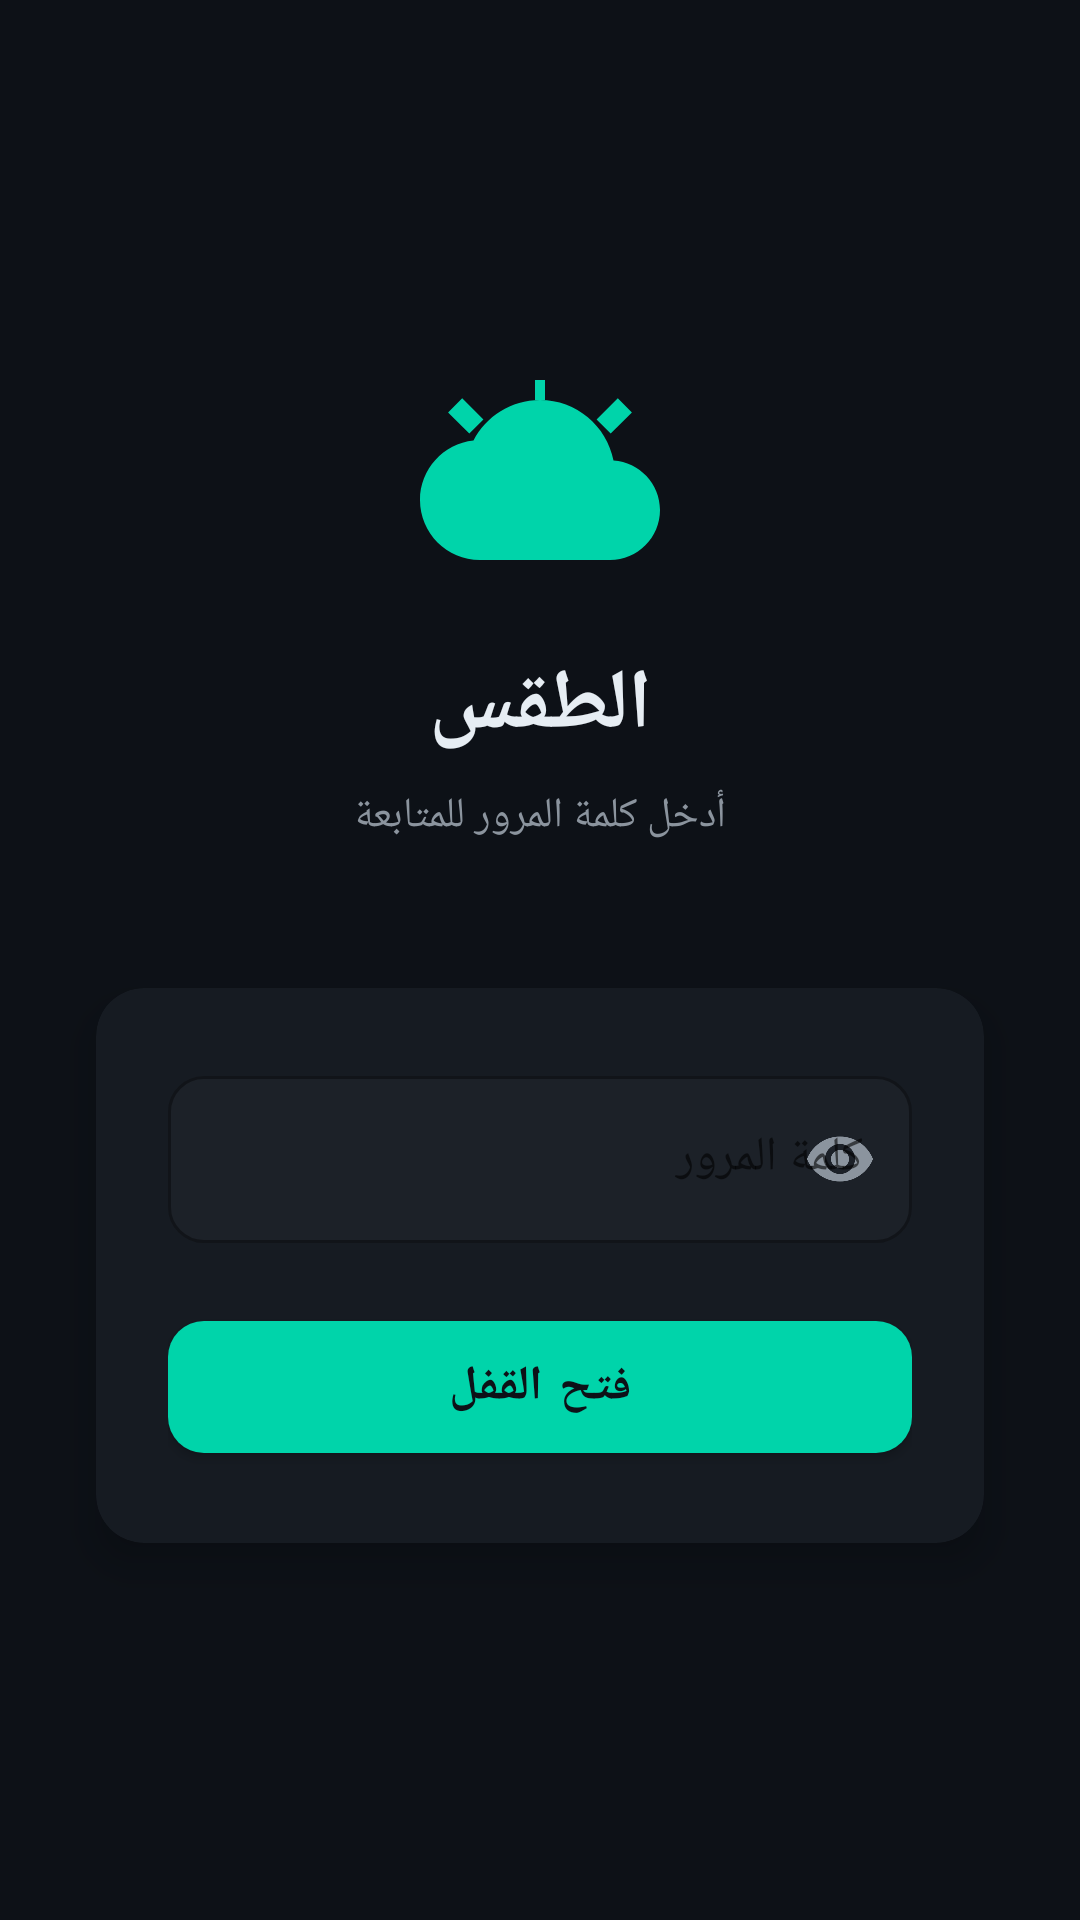

Layout XML and referenced resources for this Android screen:
<!-- AndroidManifest.xml: application theme Theme.StealthHotspot -->
<!-- res/layout/activity_login.xml -->
<?xml version="1.0" encoding="utf-8"?>
<androidx.constraintlayout.widget.ConstraintLayout
    xmlns:android="http://schemas.android.com/apk/res/android"
    xmlns:app="http://schemas.android.com/apk/res-auto"
    android:layout_width="match_parent"
    android:layout_height="match_parent"
    android:background="@color/background_dark">

    
    <ImageView
        android:id="@+id/loginIcon"
        android:layout_width="80dp"
        android:layout_height="80dp"
        android:layout_marginTop="120dp"
        android:src="@drawable/ic_shield"
        android:contentDescription="@string/app_name"
        app:layout_constraintEnd_toEndOf="parent"
        app:layout_constraintStart_toStartOf="parent"
        app:layout_constraintTop_toTopOf="parent"
        app:tint="@color/accent_cyan" />

    <TextView
        android:id="@+id/appTitle"
        android:layout_width="wrap_content"
        android:layout_height="wrap_content"
        android:layout_marginTop="16dp"
        android:text="@string/app_name"
        android:textColor="@color/text_primary"
        android:textSize="28sp"
        android:textStyle="bold"
        android:fontFamily="sans-serif-medium"
        app:layout_constraintEnd_toEndOf="parent"
        app:layout_constraintStart_toStartOf="parent"
        app:layout_constraintTop_toBottomOf="@id/loginIcon" />

    <TextView
        android:id="@+id/appSubtitle"
        android:layout_width="wrap_content"
        android:layout_height="wrap_content"
        android:layout_marginTop="8dp"
        android:text="@string/login_subtitle"
        android:textColor="@color/text_secondary"
        android:textSize="14sp"
        app:layout_constraintEnd_toEndOf="parent"
        app:layout_constraintStart_toStartOf="parent"
        app:layout_constraintTop_toBottomOf="@id/appTitle" />

    
    <com.google.android.material.card.MaterialCardView
        android:id="@+id/loginCard"
        android:layout_width="0dp"
        android:layout_height="wrap_content"
        android:layout_marginStart="32dp"
        android:layout_marginEnd="32dp"
        android:layout_marginTop="48dp"
        app:cardBackgroundColor="@color/surface_dark"
        app:cardCornerRadius="16dp"
        app:cardElevation="8dp"
        app:strokeWidth="0dp"
        app:layout_constraintEnd_toEndOf="parent"
        app:layout_constraintStart_toStartOf="parent"
        app:layout_constraintTop_toBottomOf="@id/appSubtitle">

        <LinearLayout
            android:layout_width="match_parent"
            android:layout_height="wrap_content"
            android:orientation="vertical"
            android:padding="24dp">

            <com.google.android.material.textfield.TextInputLayout
                android:id="@+id/passwordLayout"
                android:layout_width="match_parent"
                android:layout_height="wrap_content"
                android:hint="@string/hint_password"
                app:boxBackgroundColor="@color/input_background"
                app:boxCornerRadiusTopStart="12dp"
                app:boxCornerRadiusTopEnd="12dp"
                app:boxCornerRadiusBottomStart="12dp"
                app:boxCornerRadiusBottomEnd="12dp"
                app:hintTextColor="@color/accent_cyan"
                app:endIconMode="password_toggle"
                app:endIconTint="@color/text_secondary"
                style="@style/Widget.MaterialComponents.TextInputLayout.OutlinedBox">

                <com.google.android.material.textfield.TextInputEditText
                    android:id="@+id/passwordInput"
                    android:layout_width="match_parent"
                    android:layout_height="wrap_content"
                    android:inputType="textPassword"
                    android:textColor="@color/text_primary"
                    android:textSize="16sp" />

            </com.google.android.material.textfield.TextInputLayout>

            <com.google.android.material.button.MaterialButton
                android:id="@+id/unlockButton"
                android:layout_width="match_parent"
                android:layout_height="56dp"
                android:layout_marginTop="20dp"
                android:text="@string/unlock"
                android:textSize="16sp"
                android:textStyle="bold"
                app:backgroundTint="@color/accent_cyan"
                app:cornerRadius="12dp"
                app:icon="@drawable/ic_lock_open"
                app:iconGravity="textStart"
                app:iconTint="@color/background_dark" />

        </LinearLayout>

    </com.google.android.material.card.MaterialCardView>

</androidx.constraintlayout.widget.ConstraintLayout>
<!-- resources referenced by this layout -->
<resources>
  <color name="accent_cyan">#FF00D4AA</color>
  <color name="background_dark">#FF0D1117</color>
  <color name="input_background">#FF1C2128</color>
  <color name="surface_dark">#FF161B22</color>
  <color name="text_primary">#FFE6EDF3</color>
  <color name="text_secondary">#FF8B949E</color>
  <!-- drawable ic_shield (drawable) -->
  <?xml version="1.0" encoding="utf-8"?>
  <vector xmlns:android="http://schemas.android.com/apk/res/android"
      android:width="24dp"
      android:height="24dp"
      android:viewportWidth="24"
      android:viewportHeight="24">
      
      <path
          android:fillColor="#FFFFC107"
          android:pathData="M12.5,2v2h-1V2h1zM4.22,3.82L2.81,5.24 4.93,7.36l1.41,-1.41 -2.12,-2.13zM19.78,3.82l-2.12,2.13 1.41,1.41 2.12,-2.12 -1.41,-1.42zM12,6c-2.76,0 -5,2.24 -5,5 0,0.7 0.15,1.37 0.42,1.97C8.28,11.16 9.56,10 11.15,10c0.12,0 0.24,0.01 0.35,0.02C12.33,8.24 14.04,7 16,7c0.53,0 1.04,0.08 1.52,0.24C16.71,7.65 15.77,6.73 14.29,6.25 13.58,6.09 12.8,6 12,6z" />
      
      <path
          android:fillColor="#FFE6EDF3"
          android:pathData="M19.35,10.04C18.67,6.59 15.64,4 12,4 9.11,4 6.6,5.64 5.35,8.04 2.34,8.36 0,10.91 0,14c0,3.31 2.69,6 6,6h13c2.76,0 5,-2.24 5,-5 0,-2.64 -2.05,-4.78 -4.65,-4.96z" />
  </vector>
  <string name="app_name">الطقس</string>
  <string name="hint_password">كلمة المرور</string>
  <string name="login_subtitle">أدخل كلمة المرور للمتابعة</string>
  <string name="unlock">فتح القفل</string>
  <style name="Theme.StealthHotspot" parent="Theme.MaterialComponents.DayNight.NoActionBar">
          <item name="colorPrimary">@color/accent_cyan</item>
          <item name="colorPrimaryVariant">@color/colorPrimaryVariant</item>
          <item name="colorOnPrimary">@color/background_dark</item>
          <item name="colorSecondary">@color/accent_purple</item>
          <item name="colorSecondaryVariant">@color/colorSecondaryVariant</item>
          <item name="colorOnSecondary">@color/text_primary</item>
          <item name="android:windowBackground">@color/background_dark</item>
          <item name="android:statusBarColor">@color/background_dark</item>
          <item name="android:navigationBarColor">@color/background_dark</item>
          <item name="android:windowLightStatusBar">false</item>
      </style>
  <color name="colorPrimaryVariant">#FF00B894</color>
  <color name="accent_purple">#FF8B5CF6</color>
  <color name="colorSecondaryVariant">#FF7C3AED</color>
</resources>
